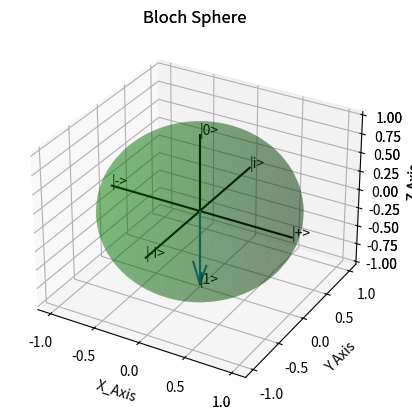

Write the Python code that produced this figure.
import numpy as np                                                            #mostly used to make 1D arrays
import random as rm                                             #used for measuring
import time
import matplotlib.pyplot as plt
start = time.time()
          #wanted to be able to turn it off after testing is done but not remove from code fully

def prog_end():
    stop = time.time()
    interval = stop - start
    print(f"{interval:.3f} seconds elapsed")
    plt.show()
    
        

class qc_dat:                    #defines a class to store variables in to recall from so that its all
    C_Not_info = """This gate is used to change the behaviour of one qubit based on another. 
    This sepecific function is mostly obselete now, it is preferred to use the C Gate class instead"""       #C_Not is mostly obsolete due to new C Gate class       #in one neat area
    C_Not_matrix = [1,0,0,0,0,1,0,0,0,0,0,1,0,0,1,0]#2 Qubit CNot gate in one configuration, need to add more
    X_Gate_info = "Used to flip the Qubit in the X basis. Often seen in the CNot gate."             
    X_matrix = [0,1,1,0]                           
    Y_Gate_info = "Used to flip the Qubit in the Y basis."
    Y_matrix = [0,np.complex128(0-1j),np.complex128(0+1j),0]           
    Z_Gate_info = "Used to flip the Qubit in the Z basis. This gate flips from 1 to 0 in the computational basis."
    Z_matrix = [1,0,0,-1]                                      
    n = 1/np.sqrt(2)
    Hadamard_info = """The Hadamard gate is one of the most useful gates, used to convert the Qubit from
    the computation basis to the plus, minus basis. When applied twice, it can lead back to its original value/
    acts as an Identity matrix."""
    Hadamard_matrix = [n,n,n,-n]
    U_Gate_info = """This is a gate that can be transformed into most elementary gates using the constants a,b and c.
    For example a Hadamard gate can be defined with a = pi, b = 0 and c = pi while an X Gate can be defined by
     a = pi/2 b = 0 and c = pi. """
    Identity_info = """
    Identity Matrix: This matrix leaves the product invariant after multiplication.
    It is mainly used in this program to increase the dimension
    of other matrices. This is used within the tensor products when
    a Qubit has no gate action, but the others do."""
    Identity_matrix = [1,0,0,1]
    error_class = "the operation is not with the correct class"
    error_mat_dim = "the dimensions of the matrices do not share the same value"
    error_value = "the value selected is outside the correct range of options"
    error_qubit_num = "you can't select the same qubit for both inputs of the operation gate and control gate."
    error_qubit_pos = "one of the selected qubits must be 1 which represents the top left of the matrix rather than qubit 1."
    Density_matrix_info = "test"
    prob_dist_info = "this is a matrix of the probability of each measurement occuring within a group of qubits."
    error_trace = "the trace does not equal 1 and so the calculation has gone wrong somewhere."
    error_imag_prob = "the probability must be all real values."
    error_norm = "the sum of these values must equal 1 to preserve probability."
    qubit_info = """The Qubit is the quantum equivalent to the bit. However, due to the nature of 
        Quantum Mechanics, it can take any value rather than just two. However, by measuring the state
        in which it is in, you collapse the wavefunction and the Qubit becomes 1 of two values, 1 or 0."""
    gate_info = """Gates are used to apply an operation to a Qubit. 
    They are normally situated on a grid of n Qubits.
    Using tensor products, we can combine all the gates 
    at one time instance together to create one unitary matrix.
    Then we can matrix multiply successive gates together to creat one
    universal matrix that we can apply to the Qubit before measuring"""
    
class QC_error(Exception):
    def __init__(self, message):
        self.message = message
        super().__init__(self.message)

    def __str__(self):
        return f"{self.message}"

def trace(matrix):
    if isinstance(matrix, Gate):
        tr = 0
        for i in range(matrix.dim):
            tr += matrix.matrix[i+i*matrix.dim]
        return tr
    else:
        raise QC_error(qc_dat.error_class)

def is_real(obj):
    if isinstance(obj, complex):
        if np.imag(obj) < 1e-5:
            return True
    elif isinstance(obj, (int, float)):
        return True
    else:
        return False


class Qubit:                        
    def __init__(self, name, vector) -> None:
        self.name = name
        self.vector = np.array(vector,dtype=np.complex128)
        self.dim = len(vector)                    #used constantly in all calcs so defined it universally
        
    def __str__(self):
        return f"{self.name}\n{self.vector}"   #did this so that the matrix prints neatly
    
    def __matmul__(self, other):               #this is an n x n tensor product function
        if isinstance(other, Qubit):           #although this tensors are all 1D
            new_name = f"{self.name} @ {other.name}"     #no tensor symbol so this will do
            new_length = self.dim*other.dim
            new_vector = np.zeros(new_length,dtype=np.complex128)
            for i in range(self.dim):     #multiplies the second ket by each value in the first ket
                for j in range(other.dim):          #iterates up and down the second ket
                    new_vector[j+i*other.dim] += self.vector[i]*other.vector[j] #adds the values into
            return Qubit(new_name, np.array(new_vector))    #returns a new Object with a new name too
        else:
            raise QC_error(qc_dat.error_class)

        


    def norm(self):                 #dunno why this is here ngl, just one of the first functions i tried
        normalise = np.sqrt(sum([i*np.conj(i) for i in self.vector]))
        self.vector = self.vector/normalise

    def qubit_info(self):      
        print(qc_dat.qubit_info)

    def density_mat(self):
        new_name =f"Density matrix of qubit {self.name}"
        new_mat = np.zeros(self.dim*self.dim,dtype=np.complex128)
        qubit_conj = np.conj(self.vector)
        for i in range(self.dim):
            for j in range(self.dim):
                new_mat[j+i*self.dim] += qubit_conj[i]*self.vector[j]
        return Density(new_name, qc_dat.Density_matrix_info, new_mat)

    def prob_state(self, meas_state, final_gate=None) -> float:  #this is just flat out wrong atm p(i) = Tr[Pi rho Pi+]
        global is_real
        if isinstance(self, Qubit) and isinstance(meas_state, Qubit):
            projector = meas_state.density_mat()
            if final_gate:
                if isinstance(final_gate, Gate):
                    final_state = final_gate * self
                else:
                    raise QC_error(qc_dat.error_class)
            else:
                final_state = self
            den = final_state.density_mat()
            probability = trace(projector * den)
            is_real = np.isreal(probability)
            if is_real is True:
                return probability
            else:
                if np.imag(probability) < 1e-5:
                    return probability
                else:
                    raise QC_error(qc_dat.error_imag_prob)
        else:
            raise QC_error(qc_dat.error_class)

    def prob_dist(self, final_gate=None):
        if isinstance(self, Qubit):
            new_mat = np.zeros(self.dim,dtype=np.float64)
            norm = 0
            for i in range(self.dim):
                meas_state_vector = np.zeros(self.dim,dtype=np.complex128)
                meas_state_vector[i] += 1
                meas_state = Qubit("f|{i}",meas_state_vector)
                if final_gate:
                    if isinstance(final_gate, Gate):
                        new_name = f"PD for ({self.name}) applied to ({final_gate.name})"
                        new_mat[i] = self.prob_state(meas_state, final_gate)
                        norm += self.prob_state(meas_state, final_gate)
                    else:
                        raise QC_error(qc_dat.error_class)
                else:
                    new_name = f"PD for ({self.name})"
                    new_mat[i] = self.prob_state(meas_state)
                    norm += self.prob_state(meas_state)      
            if np.isclose(norm, 1.0, atol=1e-5):
                return Prob_dist(new_name, qc_dat.prob_dist_info, np.array(new_mat))
            else:
                raise QC_error(qc_dat.error_norm)

    def measure(self, final_gate=None):
        if isinstance(self, Qubit):
            sequence = np.arange(0,self.dim)
            if final_gate:
                if isinstance(final_gate, Gate):
                    PD = self.prob_dist(final_gate)
                    measurement = rm.choices(sequence, weights=PD.matrix)
                else:
                    raise QC_error(qc_dat.error_class)
            else:
                PD = self.prob_dist()
                measurement = rm.choices(sequence, weights=PD.matrix)
            print(measurement)
            measurement = bin(measurement[0])
            return measurement

    def bloch_plot(self):  #turn this into a class soon
        plot_counter = 0
        vals = np.zeros(2,dtype=np.complex128)
        vals[0] = self.vector[0]
        vals[1] = self.vector[1]
        plotted_qubit = Qubit("", vals)
        den_mat = plotted_qubit.density_mat()
        x = 2*np.real(den_mat.matrix[1])
        y = 2*np.imag(den_mat.matrix[2])
        z = den_mat.matrix[0] - den_mat.matrix[3]
        ax = plt.axes(projection="3d")
            
        ax.quiver(0,0,0,x,y,z)
        u, v = np.mgrid[0:2*np.pi:50j, 0:np.pi:50j]
        x_sp = np.cos(u)*np.sin(v)
        y_sp = np.sin(u)*np.sin(v)
        z_sp = np.cos(v)
        ax.set_xlabel("X_Axis")
        ax.set_ylabel("Y Axis")
        ax.set_zlabel("Z Axis")
        ax.set_title("Bloch Sphere")
        ax.plot_surface(x_sp, y_sp, z_sp, color="g", alpha=0.3)
        ax.axes.grid(axis="x")
        ax.text(0,0,1,"|0>")
        ax.text(0,0,-1,"|1>")
        ax.text(1,0,0,"|+>")
        ax.text(-1,0,0,"|->")
        ax.text(0,1,0,"|i>")
        ax.text(0,-1,0,"|-i>")
        ax.plot([-1,1],[0,0],color="black")
        ax.plot([0,0],[-1,1],color="black")
        ax.plot([0,0],[-1,1],zdir="y",color="black")
        plot_counter += 1
        
        

q0_matrix = [1,0]
q1_matrix = [0,1]
qplus_matrix = [1,1]
qminus_matrix = [1,-1]
q0 = Qubit("q0",q0_matrix)
q1 = Qubit("q1",q1_matrix)
qplus = Qubit("q+",qplus_matrix)
qminus = Qubit("q-",qminus_matrix)
q0.norm()
q1.norm()
qplus.norm()
qminus.norm()

class Gate:
    def __init__(self, name, info, matrix):
        self.name = name
        self.matrix = np.array(matrix,dtype=np.complex128)
        self.info = info
        self.length = len(matrix)          #naming these matrices and qubits vectors was a stupid idea XD
        self.dim = int(np.sqrt(self.length))

    def __str__(self):
        return f"{self.name}\n{self.matrix}"

    def __matmul__(self, other):
        if isinstance(other, Gate):
            new_info = "This is a tensor product of gates: "f"{self.name}"" and "f"{other.name}"
            new_name = f"{self.name} @ {other.name}"
            new_length = self.length*other.length
            new_dim = self.dim*other.dim
            new_mat = np.zeros(new_length,dtype=np.complex128)
            for m in range(self.dim):
                for i in range(self.dim):
                    for j in range(other.dim):
                        for k in range(other.dim):   #honestly, this works but is trash and looks like shit
                            new_mat[k+j*new_dim+other.dim*i+other.dim*new_dim*m] += self.matrix[i+self.dim*m]*other.matrix[k+other.dim*j]
            return Gate(new_name, new_info, np.array(new_mat))
        else:
            raise QC_error(qc_dat.error_class)

    def __mul__(self, other):       #matrix multiplication
        _summ = np.zeros(1,dtype=np.complex128)  #could delete summ and make more elegant
        if isinstance(other, Gate):    #however probs completely better way to do this so might scrap at some point
            if self.dim == other.dim:
                new_info = "This is a matrix multiplication of gates: "f"{self.name}"" and "f"{other.name}"
                new_name = f"{self.name} * {other.name}"
                new_mat = np.zeros(self.length,dtype=np.complex128)
                for i in range(self.dim):
                    for k in range(self.dim):
                        for j in range(self.dim):    #again a mess and done in a different manner to tensor product
                            _summ[0] += (self.matrix[j+self.dim*i]*other.matrix[k+j*self.dim])
                        new_mat[k+self.dim*i] += _summ[0]
                        _summ = np.zeros(1,dtype=np.complex128)
                if isinstance(other, Density):
                    new_info = "This is the density matrix of: "f"{self.name}"" and "f"{other.name}"
                    return Density(new_name, new_info, new_mat)
                else:
                    return Gate(new_name, new_info, np.array(new_mat))
            else:
                raise QC_error(qc_dat.error_mat_dim)
        elif isinstance(other, Qubit):  #splits up based on type as this isnt two n x n but rather n x n and n matrix
            if self.dim == other.dim:
                new_name = f"[{self.name}] {other.name}"
                new_mat = np.zeros(self.dim,dtype=np.complex128)
                for i in range(self.dim):
                        for j in range(self.dim):
                            _summ[0] += (self.matrix[j+self.dim*i]*other.vector[j])
                        new_mat[i] += _summ[0]
                        _summ = np.zeros(1,dtype=np.complex128)
                return Qubit(new_name, np.array(new_mat))
            else:
                raise QC_error(qc_dat.error_mat_dim)
        else:
            raise QC_error(qc_dat.error_class)
    
        


    def __add__(self, other):         #direct sum
        if isinstance(other, Gate):
            new_info = "This is a direct sum of gates: "f"{self.name}"" and "f"{other.name}"
            new_name = f"{self.name} + {other.name}"
            new_dim = self.dim + other.dim
            new_length = new_dim**2
            new_mat = np.zeros(new_length,dtype=np.complex128)
            for i in range(self.dim):
                for j in range(self.dim):                   #a lot more elegant
                    new_mat[j+new_dim*i] += self.matrix[j+self.dim*i]
            for i in range(other.dim):     #although would be faster if i made a function to apply straight
                for j in range(other.dim):    #to individual qubits instead
                    new_mat[self.dim+j+self.dim*new_dim+new_dim*i] += other.matrix[j+other.dim*i]
            return Gate(new_name, new_info, np.array(new_mat))
        else:
            raise QC_error(qc_dat.error_class)
    
    def __iadd__(self, other):
        if isinstance(other, Gate):
            self = self + other
            return self
        else:
            raise QC_error(qc_dat.error_class)
        
        

    def gate_info(self):
        print(qc_dat.gate_info)
class C_Gate(Gate):
    def __init__(self, name, info, gate_action, qubit1, qubit2):
        self.name = name
        self.info = info
        self.qubit1 = qubit1   #qubit 1 is the control qubit ie the identity matrix
        self.qubit2 = qubit2   #qubit 2 is the gate qubit, ie x for cnot gate
        self.gate_action = gate_action
        qubit_dist = int(qubit1 - qubit2)
        if qubit1 == 1 or qubit2 == 1:
            if qubit_dist < 0:
                i = 0
                Id = Identity
                while i < int(abs(qubit_dist) - 1):
                    Id += Identity
                    i += 1
                new_mat = Id + self.gate_action
            elif qubit_dist > 0:
                i = 0
                Id = self.gate_action
                while i < int(abs(qubit_dist)):
                    Id += Identity
                    i += 1
                new_mat = Id
            else:
                raise QC_error(qc_dat.error_qubit_num)
        else:
            raise QC_error(qc_dat.error_qubit_pos)
        self.matrix = new_mat.matrix
        self.dim = int(abs(qubit_dist)*Identity.dim+gate_action.dim)
        self.length = self.dim*self.dim
                

class U_Gate(Gate):
    def __init__(self, name, info, a, b, c):
        self.name = name
        self.info = info
        self.a = a
        self.b = b
        self.c = c
        self.matrix = np.array([[np.cos(self.a/2)],
                               [-np.exp(np.complex128(0-1j)*self.c)*np.sin(self.a/2)],
                               [np.exp(np.complex128(0+1j)*self.b)*np.sin(self.a/2)],
                               [np.exp(np.complex128(0+1j)*(self.b+self.c))*np.cos(self.a/2)]],dtype=np.complex128)
        self.length = len(self.matrix)
        self.dim = int(np.sqrt(self.length))
        
class Density(Gate):
    def __init__(self, name, info, matrix):
        self.name = name
        self.info = info
        self.matrix = matrix
        self.length = len(self.matrix)
        self.dim = int(np.sqrt(self.length))

    def __str__(self):
        return f"{self.name}\n{self.matrix}"
    
    def __and__(self, other):
        new_name = f"{self.name} + {other.name}"
        new_mat = np.zeros(self.length,dtype=np.complex128)
        if isinstance(self, Density) and isinstance(other, Density):
            for i in range(self.length):
                new_mat[i] = self.matrix[i] + other.matrix[i]
            return Density(new_name, qc_dat.Density_matrix_info, np.array(new_mat))
        else:
            raise QC_error(qc_dat.error_class)

class Prob_dist(Gate):
    def __init__(self, name, info, matrix):
        self.name = name
        self.info = info
        self.matrix = matrix
        self.dim = len(self.matrix)
    
    def __str__(self):
        return f"{self.name}\n{self.matrix}"

        

class print_array:    #made to try to make matrices look prettier
    def __init__(self, array):         #probs could have used sp.pretty or whatever but didnt wanna confuse
        self.array = array             #sp and np matrices and get confused
        prec = 3
        if isinstance(array, Qubit):
            np.set_printoptions(precision=prec,linewidth=20,suppress=True,floatmode="fixed")
            print(array)
        elif isinstance(array, Gate):           #so janky
            if array.dim < 9:
                np.set_printoptions(precision=prec,linewidth=(3+2*(3+prec))*array.dim,suppress=True,floatmode="fixed")
                print(array)
            else: 
                np.set_printoptions(precision=prec-1,linewidth=(3+2*(4+prec))*array.dim,suppress=True,floatmode="fixed",edgeitems=8)
                print(array)
        elif isinstance(array, Prob_dist):
            np.set_printoptions(precision=prec,linewidth=20,suppress=True,floatmode="fixed")
        else:
            print(array)


X_Gate = Gate("X", qc_dat.X_Gate_info, qc_dat.X_matrix)
Y_Gate = Gate("Y",qc_dat.Y_Gate_info, qc_dat.Y_matrix)
Z_Gate = Gate("Z",qc_dat.Z_Gate_info, qc_dat.Z_matrix)
Identity = Gate("I",qc_dat.Identity_info, qc_dat.Identity_matrix)
Hadamard = Gate("H",qc_dat.Hadamard_info, qc_dat.Hadamard_matrix)
U_Gate_X = U_Gate("Universal X", qc_dat.U_Gate_info, np.pi, 0, np.pi)
U_Gate_H = U_Gate("Universal H", qc_dat.U_Gate_info, np.pi/2, 0, np.pi)
CNot_flip = C_Gate("CNot", qc_dat.C_Not_matrix, X_Gate, 2, 1)
CNot = C_Gate("CNot", qc_dat.C_Not_matrix, X_Gate, 1, 2)
def alg_template(Qubit):         #make sure to mat mult the correct order
    gate1 = X_Gate @ CNot
    gate2 = Z_Gate @ X_Gate @ X_Gate
    gate3 = Hadamard @ Hadamard @ X_Gate
    gate4 = CNot @ Hadamard
    gate5 = CNot @ Hadamard
    alg = gate5 * gate4 * gate3 * gate2 * gate1
    _pd_result = Qubit.prob_dist(alg)
    result = Qubit.measure(alg)
    print_array(result)
    print_array(_pd_result)
q0_den = q0.density_mat()
q1_den = q1.density_mat()

print_array(Hadamard)
print_array(Hadamard @ Hadamard)
print_array(Hadamard @ Hadamard @ Hadamard)
print_array(Hadamard @ Hadamard @ Hadamard @ Hadamard)
print_array(Hadamard @ Hadamard @ Hadamard @ Hadamard @ Hadamard)
q0 @ q1
Hadamard * q0
Hadamard + Hadamard
CNot * (Hadamard @ Hadamard)
qub = q0 @ q0 @ q0
alg_template(qub)
q0.bloch_plot()
q1.bloch_plot()
prog_end()